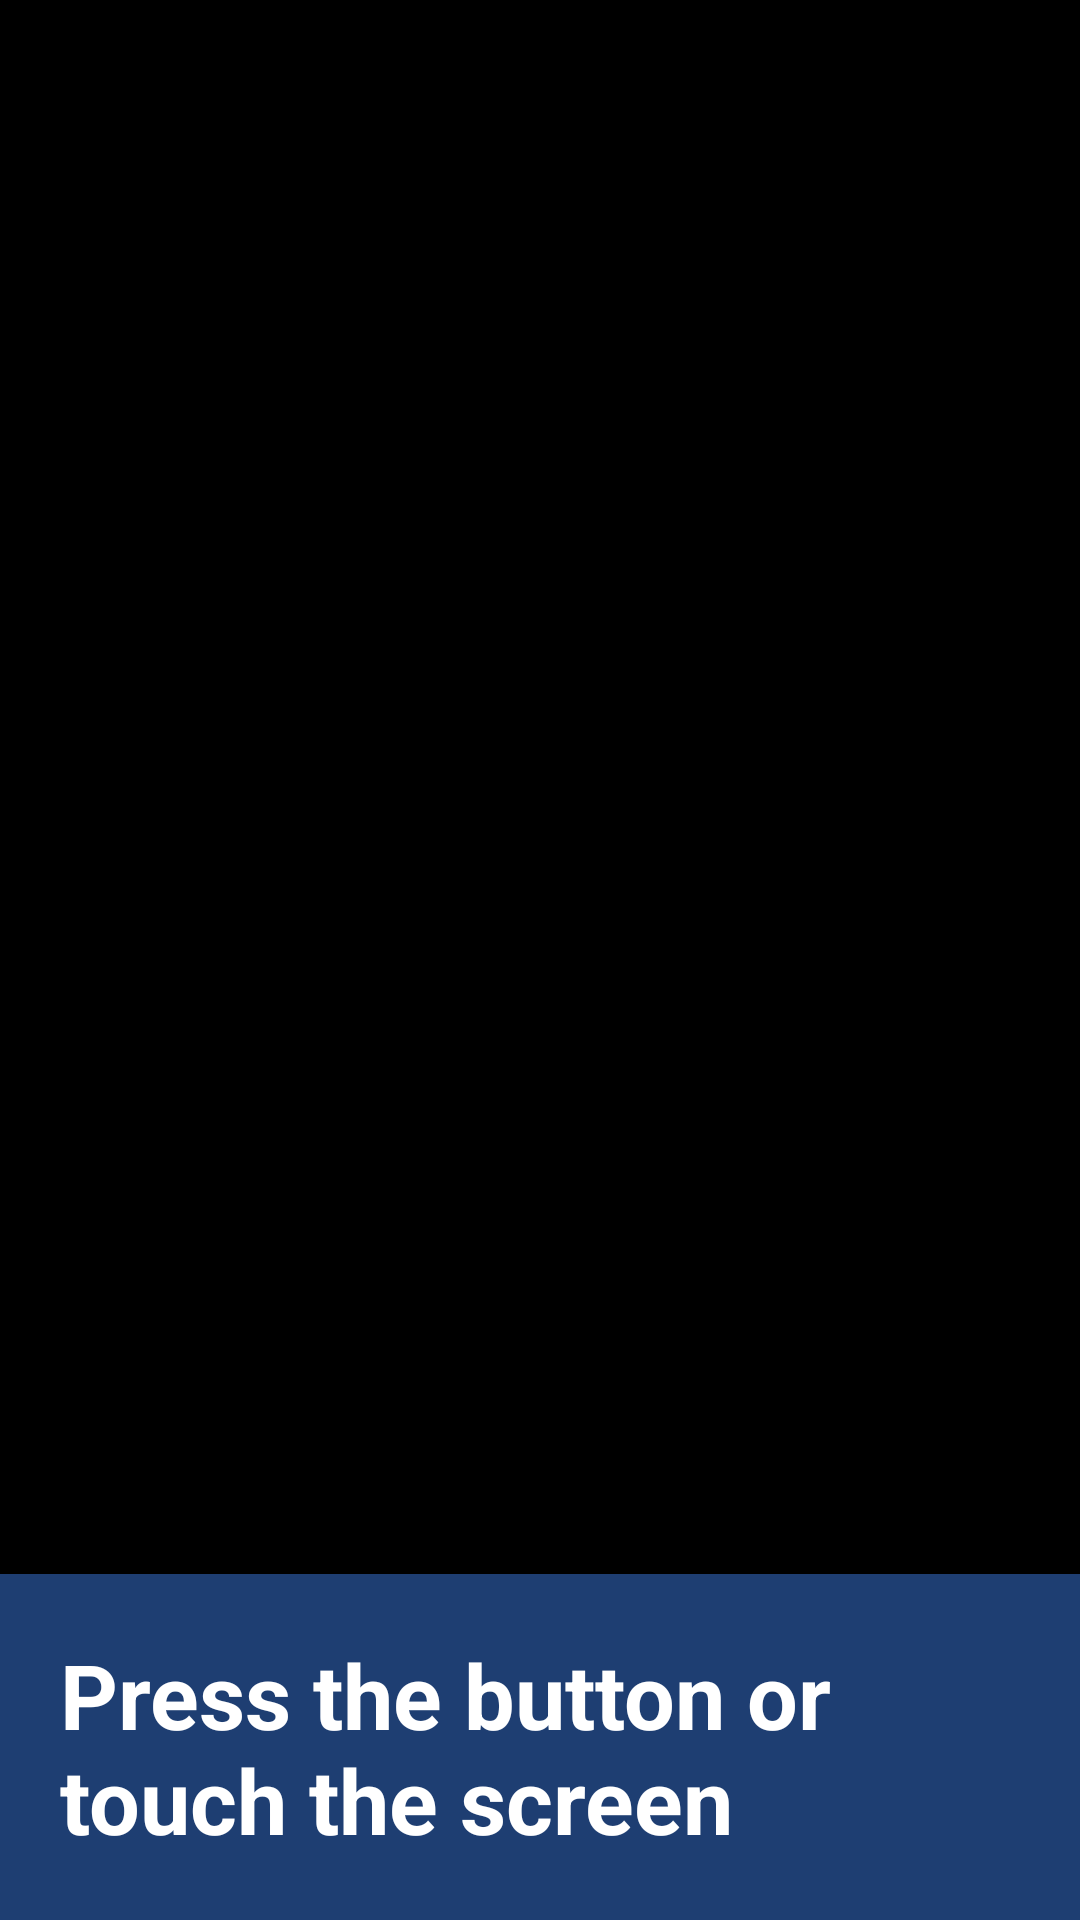

Here is an Android app screen rendered from its layout file. Give the layout XML and the strings, colors and styles it references.
<!-- AndroidManifest.xml: application theme android:Theme.NoTitleBar.Fullscreen -->
<!-- res/layout/activity_camera.xml -->
<?xml version="1.0" encoding="utf-8"?>
<RelativeLayout xmlns:android="http://schemas.android.com/apk/res/android"
    xmlns:tools="http://schemas.android.com/tools"
    android:id="@+id/container"
    android:layout_width="match_parent"
    android:layout_height="match_parent"
    android:background="#000"
    android:clickable="true"
    android:focusable="false"
    android:onClick="onShutterClick"
    tools:context="com.example.androidthings.imageclassifier.ImageClassifierActivity">

    <ImageView
        android:id="@+id/imageView"
        android:layout_width="match_parent"
        android:layout_height="match_parent"
        android:layout_alignParentTop="true"
        android:layout_marginBottom="0dp" />

    <LinearLayout
        android:id="@+id/results"
        android:layout_width="match_parent"
        android:layout_height="wrap_content"
        android:layout_alignParentBottom="true"
        android:background="@color/control_background"
        android:orientation="horizontal">

        <TextView
            android:id="@+id/resultText"
            android:layout_width="wrap_content"
            android:layout_height="wrap_content"
            android:layout_margin="20sp"
            android:text="@string/help_message"
            android:textColor="@android:color/white"
            android:textSize="30sp"
            android:textStyle="bold"
            tools:text="@string/help_message" />
    </LinearLayout>
</RelativeLayout>
<!-- resources referenced by this layout -->
<resources>
  <color name="control_background">#774285f4</color>
  <string name="help_message">Press the button or touch the screen</string>
</resources>
